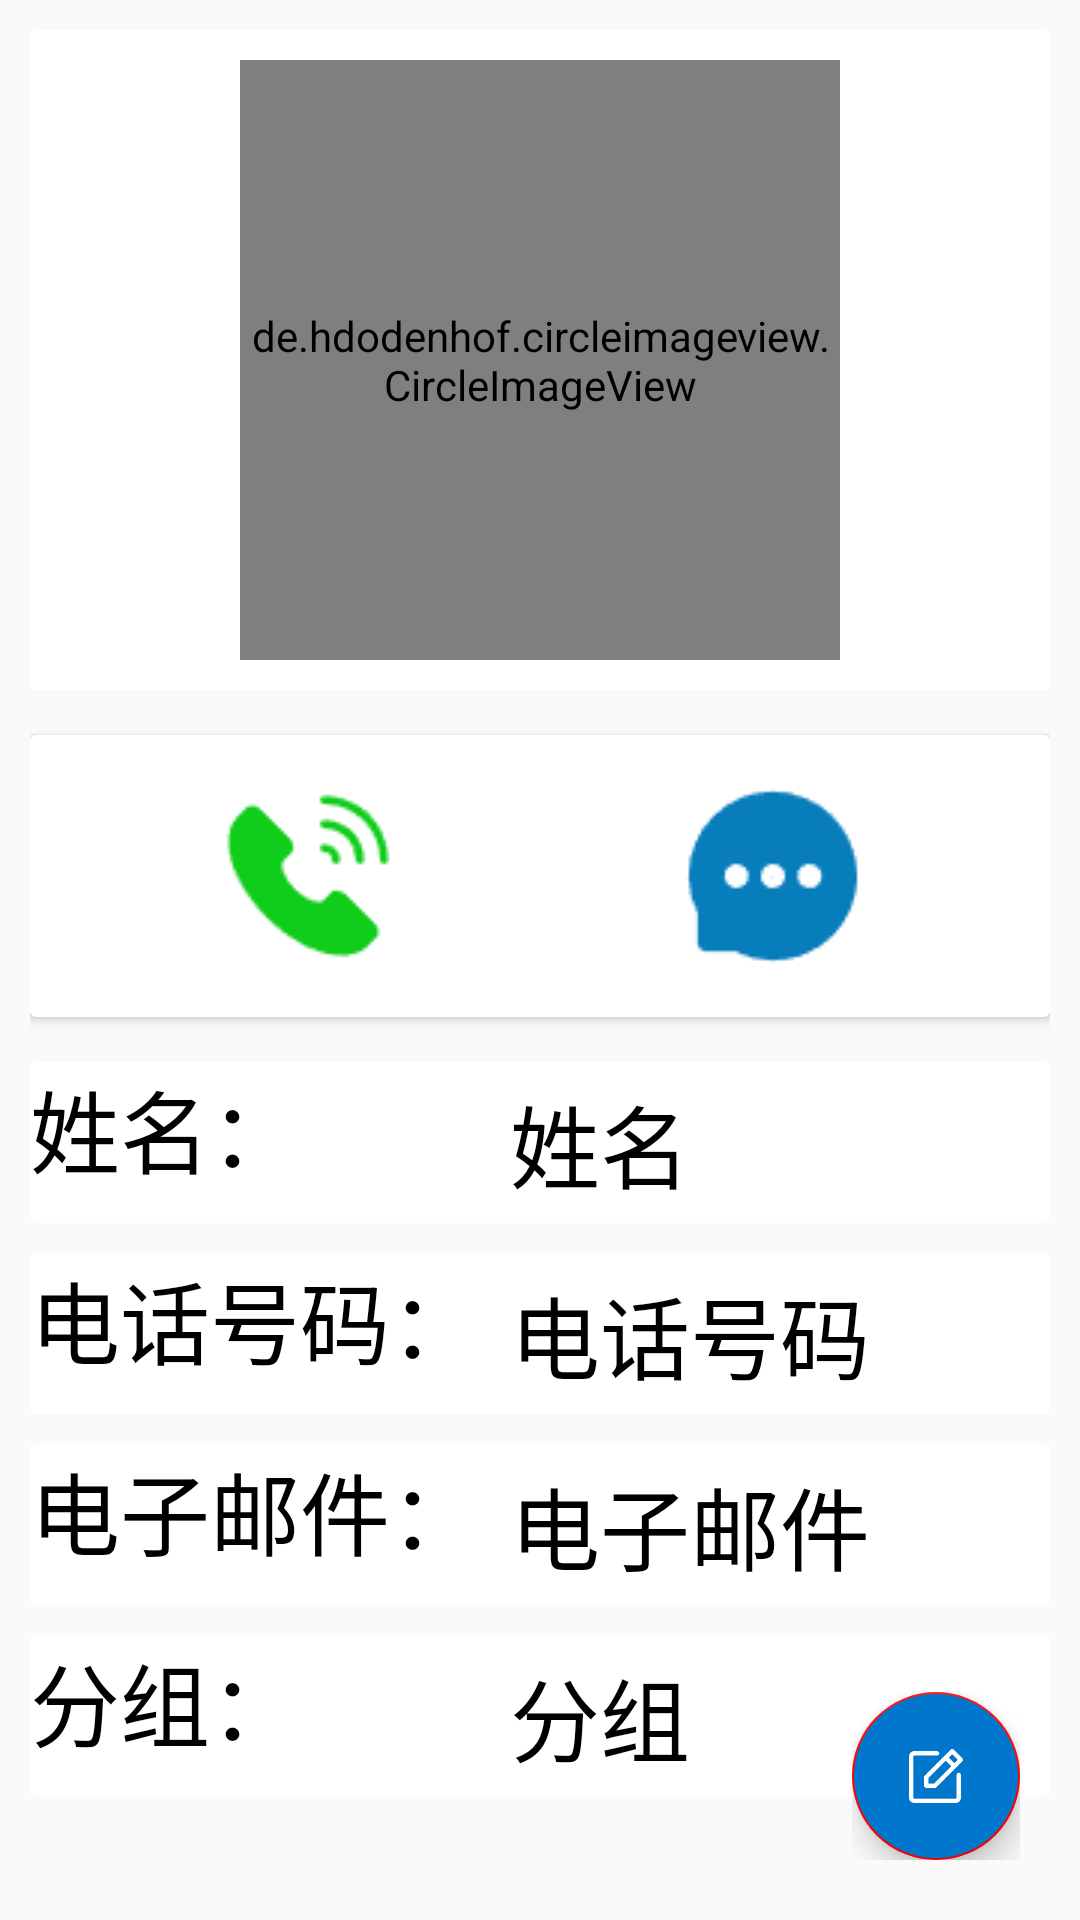

The Android layout XML behind this screen, and the referenced resources:
<!-- AndroidManifest.xml: application theme AppTheme -->
<!-- res/layout/activity_details.xml -->
<?xml version="1.0" encoding="utf-8"?>
<RelativeLayout xmlns:android="http://schemas.android.com/apk/res/android"
    android:layout_width="match_parent"
    android:layout_height="match_parent"
    xmlns:app="http://schemas.android.com/apk/res-auto">

    <ScrollView
        android:layout_width="match_parent"
        android:layout_height="match_parent">

        <RelativeLayout
            android:padding="10dp"
            android:layout_width="match_parent"
            android:layout_height="match_parent">

            <LinearLayout
                android:layout_width="match_parent"
                android:layout_height="match_parent"
                android:orientation="vertical">

                <android.support.v7.widget.CardView
                    android:layout_width="match_parent"
                    android:layout_height="wrap_content"
                    android:padding="20dp"
                    app:cardElevation="0dp">

                    <de.hdodenhof.circleimageview.CircleImageView
                        xmlns:app="http://schemas.android.com/apk/res-auto"
                        android:id="@+id/imageViewDetails"
                        android:layout_width="200dp"
                        android:layout_height="200dp"
                        android:src="@drawable/contacts_icon"
                        android:layout_gravity="center"
                        app:civ_border_color="#FF000000"
                        android:layout_margin="10dp"/>

                </android.support.v7.widget.CardView>

                <android.support.v7.widget.CardView
                    android:layout_width="match_parent"
                    android:layout_height="wrap_content"
                    android:layout_marginTop="15dp">

                    <LinearLayout
                        android:padding="15dp"
                        android:layout_width="match_parent"
                        android:layout_height="wrap_content">

                        <ImageButton
                            android:id="@+id/buttonCall"
                            android:layout_width="64dp"
                            android:layout_height="64dp"
                            android:layout_weight="0.5"
                            android:background="#fff"
                            android:onClick="call"
                            android:src="@drawable/call" />

                        <ImageButton
                            android:id="@+id/buttonMessage"
                            android:layout_width="64dp"
                            android:layout_height="64dp"
                            android:layout_weight="0.5"
                            android:background="#fff"
                            android:onClick="message"
                            android:src="@drawable/message" />

                    </LinearLayout>

                </android.support.v7.widget.CardView>


                <android.support.v7.widget.CardView
                    android:layout_width="match_parent"
                    android:layout_height="wrap_content"
                    android:layout_marginTop="15dp"
                    app:cardElevation="0dp">

                    <LinearLayout
                        android:layout_width="match_parent"
                        android:layout_height="wrap_content"
                        android:orientation="horizontal">

                        <TextView
                            android:text="姓名："
                            android:layout_width="160dp"
                            android:layout_height="wrap_content"
                            android:textColor="#000"
                            android:textSize="30sp" />

                        <TextView
                            android:textColor="#000"
                            android:id="@+id/detailsFirstName"
                            android:layout_width="match_parent"
                            android:layout_height="wrap_content"
                            android:layout_marginTop="5dp"
                            android:layout_marginBottom="5dp"
                            android:text="姓名"
                            android:textSize="30dp"/>
                    </LinearLayout>>

                </android.support.v7.widget.CardView>


                <android.support.v7.widget.CardView
                    android:layout_width="match_parent"
                    android:layout_height="wrap_content"
                    android:layout_marginTop="10dp"
                    app:cardElevation="0dp">

                    <LinearLayout
                        android:layout_width="match_parent"
                        android:layout_height="wrap_content"
                        android:orientation="horizontal">

                        <TextView
                            android:text="电话号码："
                            android:layout_width="160dp"
                            android:layout_height="wrap_content"
                            android:textColor="#000"
                            android:textSize="30sp" />
                        <TextView
                            android:textColor="#000"
                            android:id="@+id/detailsMobileNumber"
                            android:layout_width="match_parent"
                            android:layout_height="wrap_content"
                            android:layout_marginTop="5dp"
                            android:layout_marginBottom="5dp"
                            android:text="电话号码"
                            android:textSize="30dp" />
                    </LinearLayout>>

                </android.support.v7.widget.CardView>

                <android.support.v7.widget.CardView
                    android:layout_width="match_parent"
                    android:layout_height="wrap_content"
                    android:layout_marginTop="10dp"
                    app:cardElevation="0dp">

                    <LinearLayout
                        android:layout_width="match_parent"
                        android:layout_height="wrap_content"
                        android:orientation="horizontal">

                        <TextView
                            android:text="电子邮件："
                            android:layout_width="160dp"
                            android:layout_height="wrap_content"
                            android:textColor="#000"
                            android:textSize="30sp" />
                        <TextView
                            android:textColor="#000"
                            android:id="@+id/email"
                            android:layout_width="match_parent"
                            android:layout_height="wrap_content"
                            android:layout_marginTop="5dp"
                            android:layout_marginBottom="5dp"
                            android:text="电子邮件"
                            android:textSize="30dp" />
                    </LinearLayout>

                </android.support.v7.widget.CardView>

                <android.support.v7.widget.CardView
                    android:layout_width="match_parent"
                    android:layout_height="wrap_content"
                    android:layout_marginTop="10dp"
                    app:cardElevation="0dp">

                    <LinearLayout
                        android:layout_width="match_parent"
                        android:layout_height="wrap_content"
                        android:orientation="horizontal">

                        <TextView
                            android:text="分组："
                            android:layout_width="160dp"
                            android:layout_height="wrap_content"
                            android:textColor="#000"
                            android:textSize="30sp" />
                        <TextView
                            android:textColor="#000"
                            android:id="@+id/fenzu"
                            android:layout_width="match_parent"
                            android:layout_height="wrap_content"
                            android:layout_marginTop="5dp"
                            android:layout_marginBottom="5dp"
                            android:text="分组"
                            android:textSize="30dp" />
                    </LinearLayout>


                </android.support.v7.widget.CardView>

            </LinearLayout>

        </RelativeLayout>

    </ScrollView>

    <LinearLayout
        android:layout_margin="20dp"
        android:layout_alignParentRight="true"
        android:layout_alignParentBottom="true"
        android:layout_width="wrap_content"
        android:layout_height="wrap_content">
        <android.support.design.widget.FloatingActionButton
            app:fabSize="normal"
            android:backgroundTint="#0077CC"
            android:id="@+id/editFlaotingButton"
            android:layout_width="wrap_content"
            android:layout_height="wrap_content"
            android:elevation="0dp"
            android:layout_gravity="bottom|end"
            android:src="@drawable/edit1"/>
    </LinearLayout>

</RelativeLayout>
<!-- resources referenced by this layout -->
<resources>
  <!-- drawable call: png bitmap (drawable-v24, 1156 bytes) -->
  <!-- drawable contacts_icon: png bitmap (drawable, 10154 bytes) -->
  <!-- drawable edit1: png bitmap (drawable-v24, 1633 bytes) -->
  <!-- drawable message: png bitmap (drawable-v24, 990 bytes) -->
  <style name="AppTheme" parent="Theme.AppCompat.Light.DarkActionBar">
          
          <item name="colorPrimary">@color/colorPrimary</item>
          <item name="colorPrimaryDark">@color/colorPrimaryDark</item>
          <item name="colorAccent">@color/colorAccent</item>
      </style>
  <color name="colorPrimary">#3F51B5</color>
  <color name="colorPrimaryDark">#595BB2</color>
  <color name="colorAccent">#FF0000</color>
</resources>
